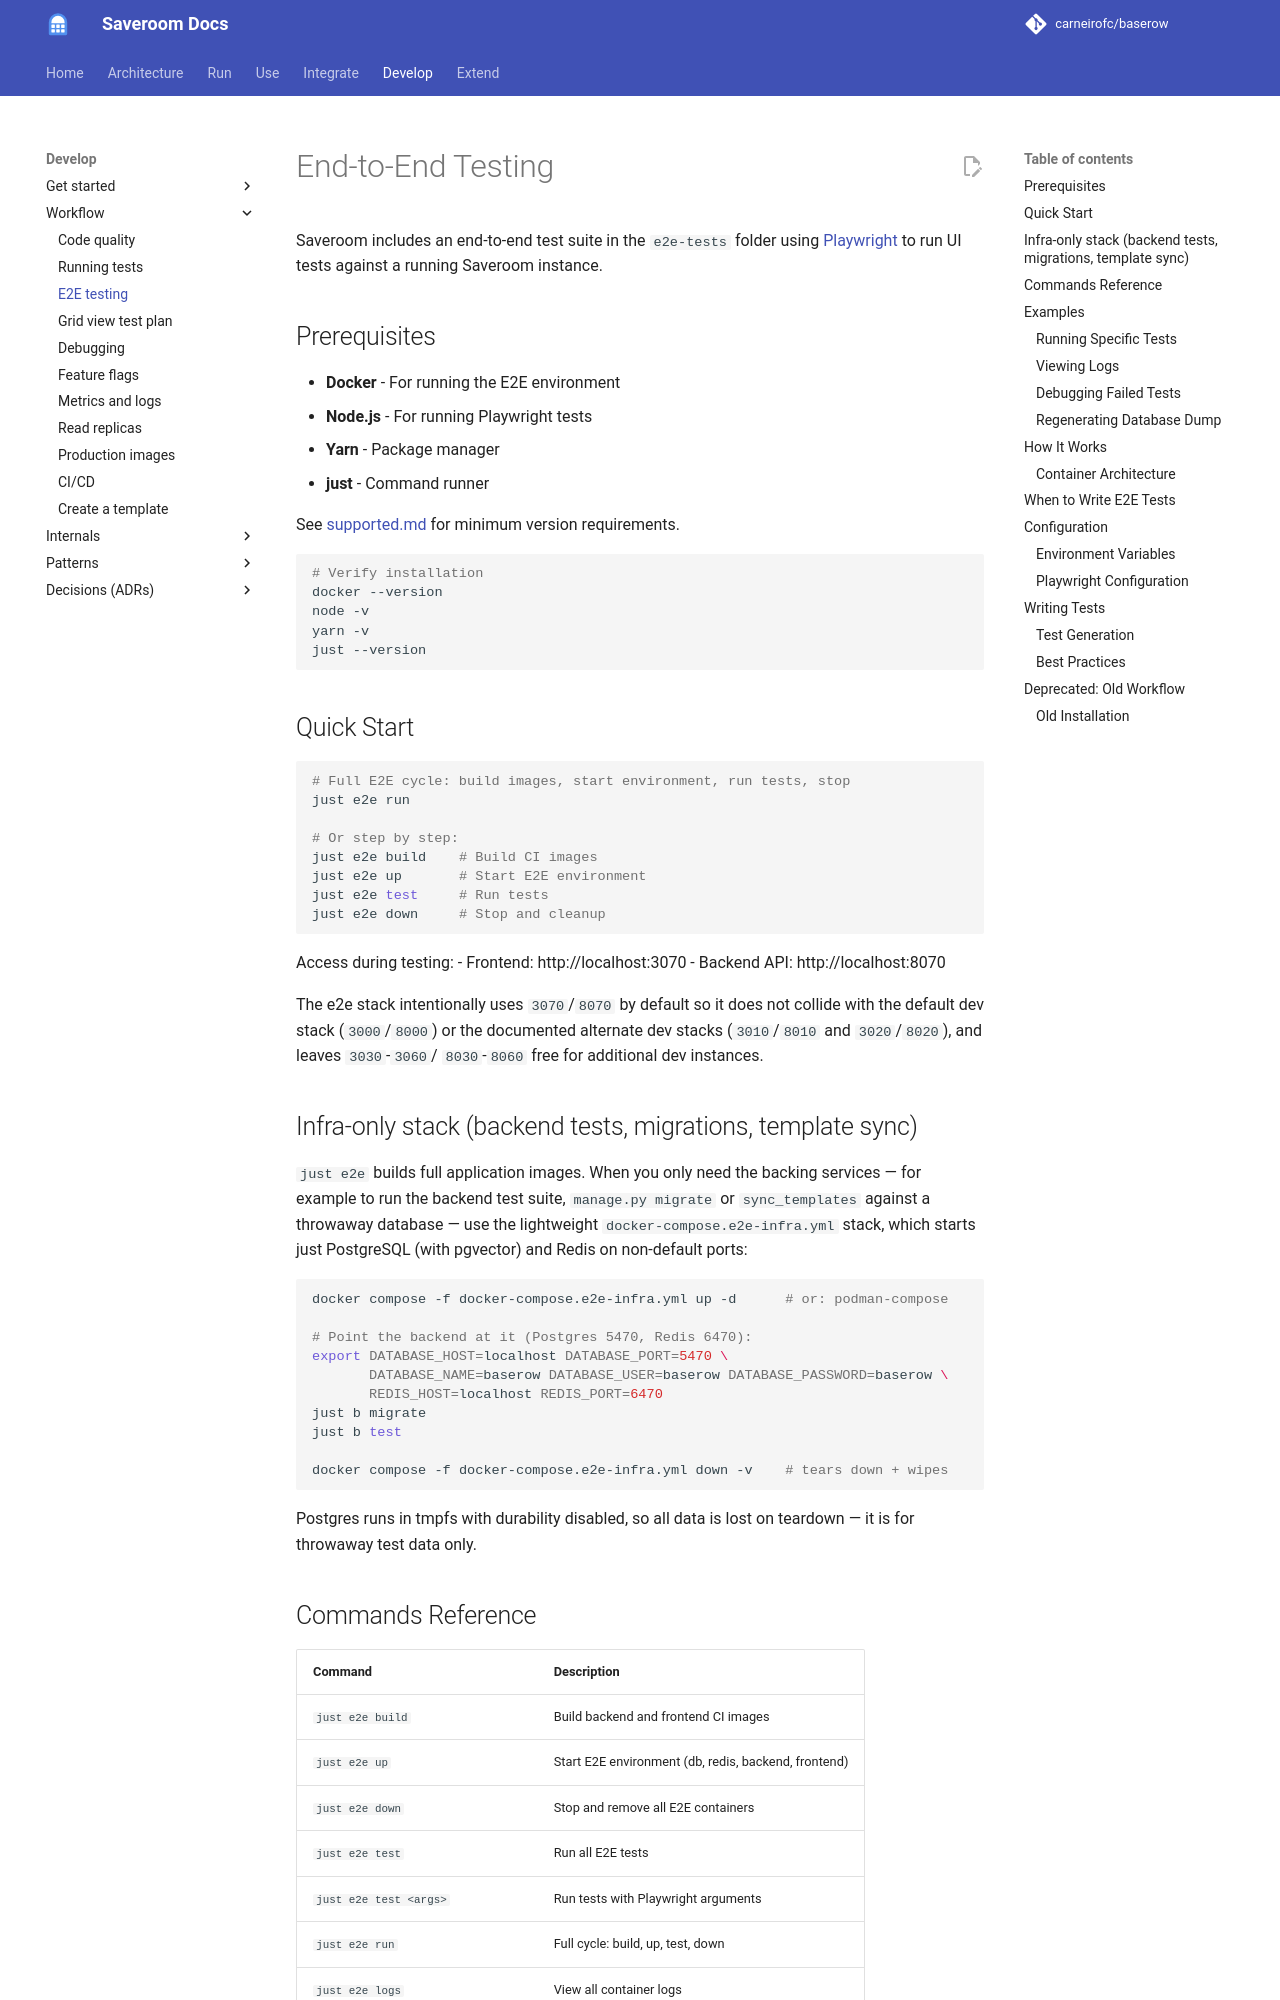

repository: carneirofc/baserow · page: development/e2e-testing/index.html · generator: mkdocs

# End-to-End Testing

Saveroom includes an end-to-end test suite in the `e2e-tests` folder using [Playwright](https://playwright.dev/) to run UI tests against a running Saveroom instance.

## Prerequisites

- **Docker** - For running the E2E environment
- **Node.js** - For running Playwright tests
- **Yarn** - Package manager
- **just** - Command runner

See [supported.md](../installation/supported.md) for minimum version requirements.

```bash
# Verify installation
docker --version
node -v
yarn -v
just --version
```

## Quick Start

```bash
# Full E2E cycle: build images, start environment, run tests, stop
just e2e run

# Or step by step:
just e2e build    # Build CI images
just e2e up       # Start E2E environment
just e2e test     # Run tests
just e2e down     # Stop and cleanup
```

Access during testing:
- Frontend: http://localhost:3070
- Backend API: http://localhost:8070

The e2e stack intentionally uses `3070`/`8070` by default so it does not
collide with the default dev stack (`3000`/`8000`) or the documented alternate
dev stacks (`3010`/`8010` and `3020`/`8020`), and leaves `3030`-`3060`/
`8030`-`8060` free for additional dev instances.

## Infra-only stack (backend tests, migrations, template sync)

`just e2e` builds full application images. When you only need the backing
services — for example to run the backend test suite, `manage.py migrate` or
`sync_templates` against a throwaway database — use the lightweight
`docker-compose.e2e-infra.yml` stack, which starts just PostgreSQL (with
pgvector) and Redis on non-default ports:

```bash
docker compose -f docker-compose.e2e-infra.yml up -d      # or: podman-compose

# Point the backend at it (Postgres 5470, Redis 6470):
export DATABASE_HOST=localhost DATABASE_PORT=5470 \
       DATABASE_NAME=baserow DATABASE_USER=baserow DATABASE_PASSWORD=baserow \
       REDIS_HOST=localhost REDIS_PORT=6470
just b migrate
just b test

docker compose -f docker-compose.e2e-infra.yml down -v    # tears down + wipes
```

Postgres runs in tmpfs with durability disabled, so all data is lost on
teardown — it is for throwaway test data only.
